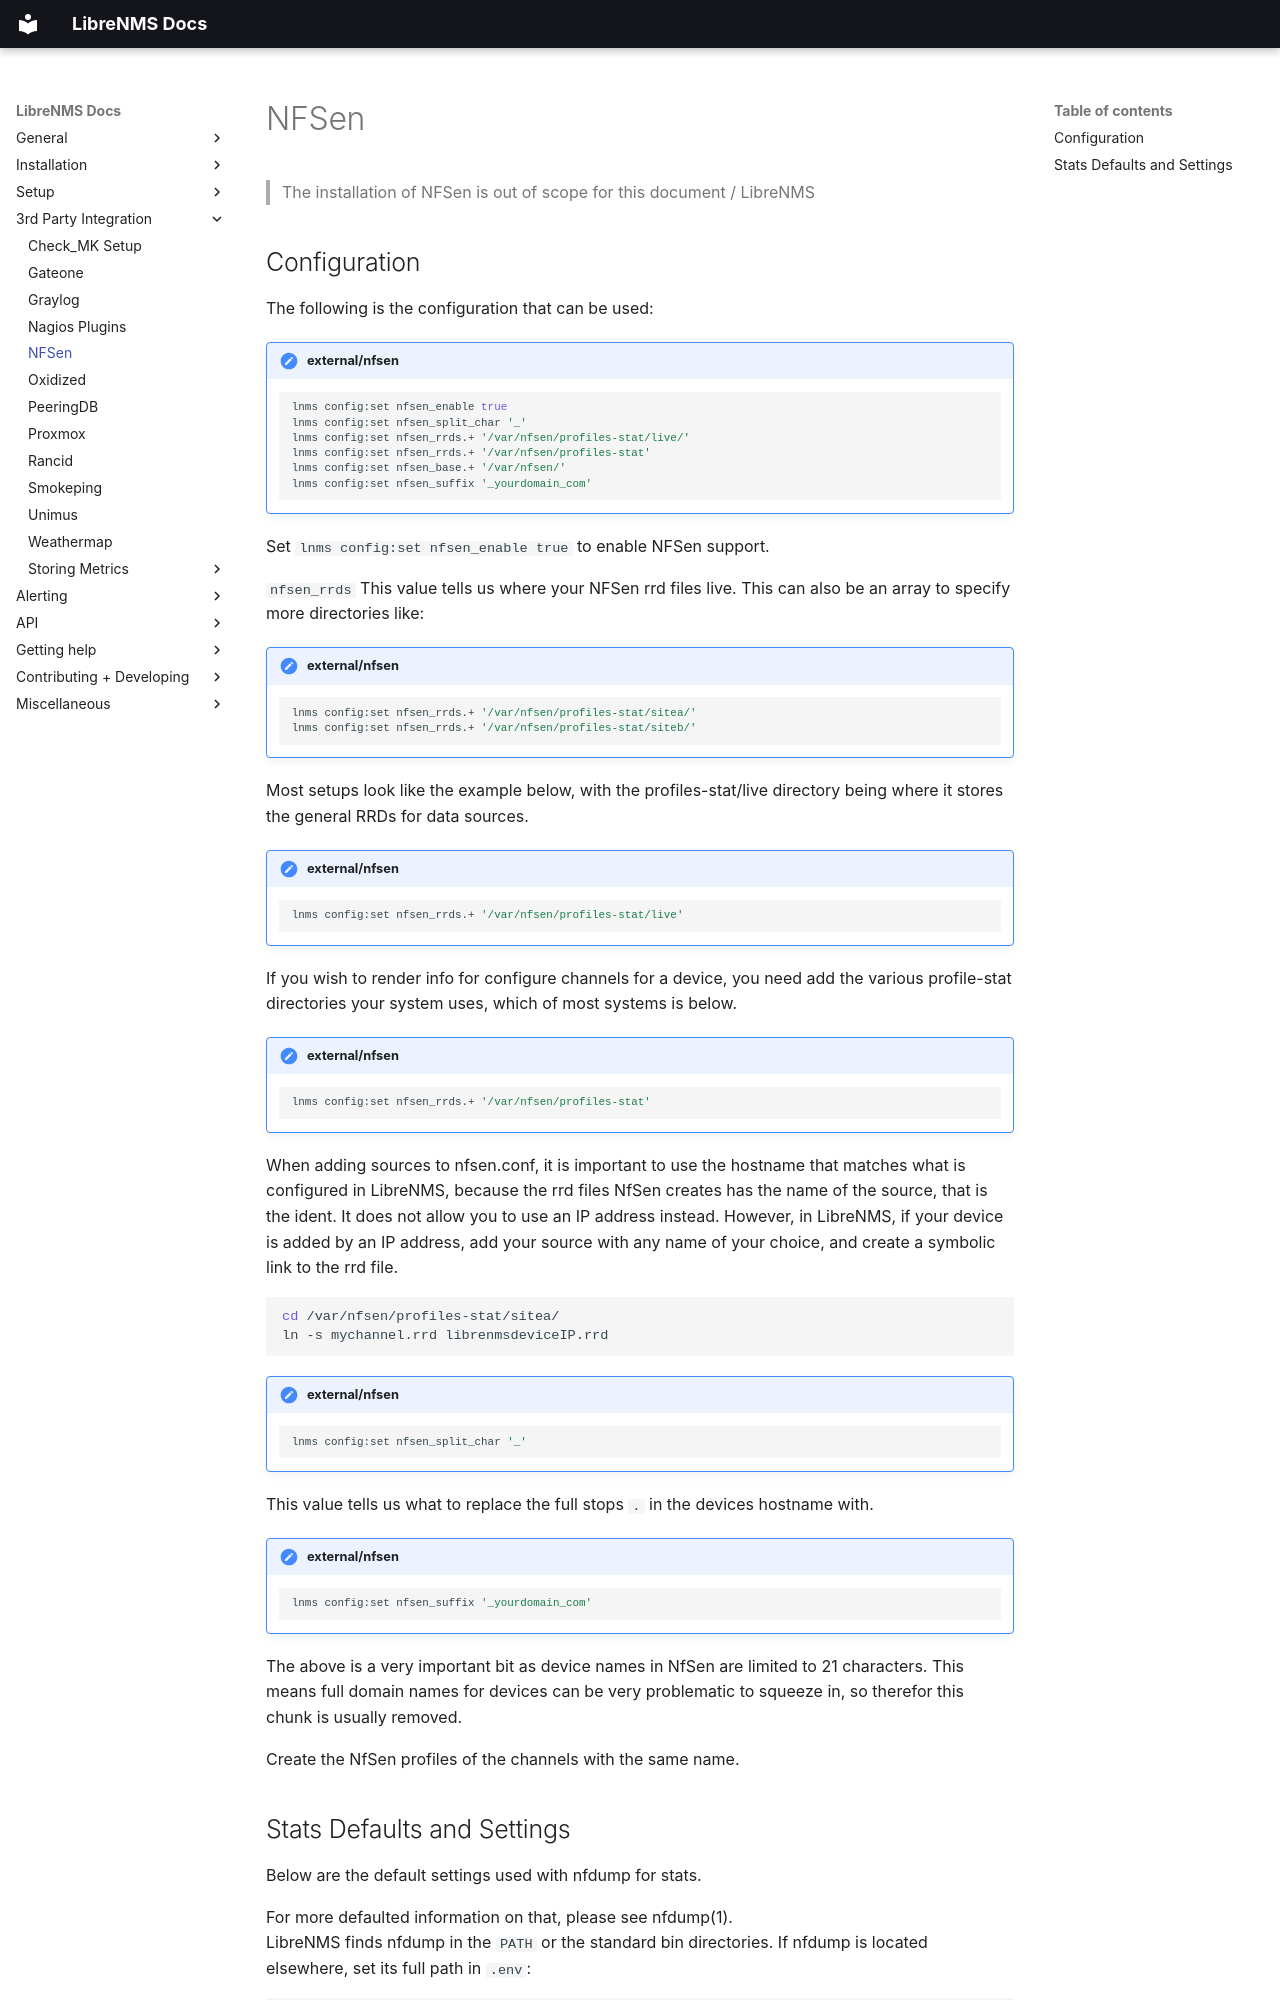

repository: librenms/librenms · page: Extensions/NFSen/index.html · generator: mkdocs

# NFSen

> The installation of NFSen is out of scope for this document / LibreNMS

## Configuration

The following is the configuration that can be used:

!!! setting "external/nfsen"
    ```bash
    lnms config:set nfsen_enable true
    lnms config:set nfsen_split_char '_'
    lnms config:set nfsen_rrds.+ '/var/nfsen/profiles-stat/live/'
    lnms config:set nfsen_rrds.+ '/var/nfsen/profiles-stat'
    lnms config:set nfsen_base.+ '/var/nfsen/'
    lnms config:set nfsen_suffix '_yourdomain_com'
    ```

Set `lnms config:set nfsen_enable true` to enable NFSen support.

`nfsen_rrds` This value tells us where your NFSen rrd files
live. This can also be an array to specify more directories like:

!!! setting "external/nfsen"
    ```bash
    lnms config:set nfsen_rrds.+ '/var/nfsen/profiles-stat/sitea/'
    lnms config:set nfsen_rrds.+ '/var/nfsen/profiles-stat/siteb/'
    ```

Most setups look like the example below, with the
profiles-stat/live directory being where it stores the general RRDs
for data sources.

!!! setting "external/nfsen"
    ```bash
    lnms config:set nfsen_rrds.+ '/var/nfsen/profiles-stat/live'
    ```

If you wish to render info for configure channels for a device, you
need add the various profile-stat directories your system uses, which
of most systems is below.

!!! setting "external/nfsen"
    ```bash
    lnms config:set nfsen_rrds.+ '/var/nfsen/profiles-stat'
    ```

When adding sources to nfsen.conf, it is important to use the hostname
that matches what is configured in LibreNMS, because the rrd files
NfSen creates has the name of the source, that is the ident. It does not
allow you to use an IP address instead. However, in LibreNMS, if your
device is added by an IP address, add your source with any name of
your choice, and create a symbolic link to the rrd file.

```bash
cd /var/nfsen/profiles-stat/sitea/
ln -s mychannel.rrd librenmsdeviceIP.rrd
```

!!! setting "external/nfsen"
    ```bash
    lnms config:set nfsen_split_char '_'
    ```

This value tells us what to replace the full stops `.` in the devices
hostname with.

!!! setting "external/nfsen"
    ```bash
    lnms config:set nfsen_suffix '_yourdomain_com'
    ```

The above is a very important bit as device names in NfSen are limited
to 21 characters. This means full domain names for devices can be very
problematic to squeeze in, so therefor this chunk is usually removed.

Create the NfSen profiles of the channels with
the same name.
